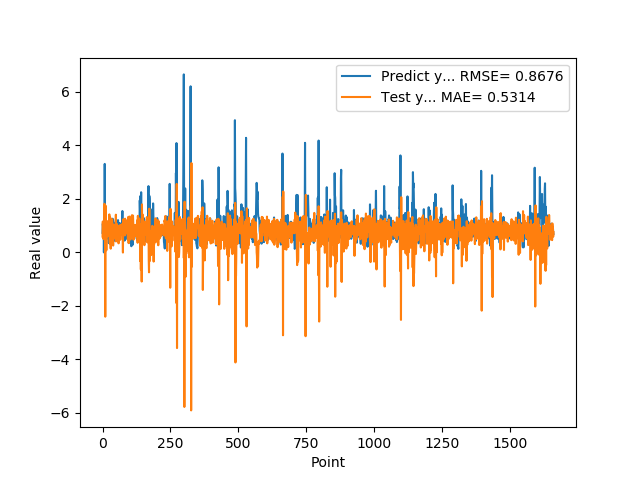

The file beside this chart, header and first rows:
7.307389974590000614e-01, 5.913696862313365665e-01
1.074290990829999792e+00, 1.154565533660540710e+00
9.521890282630000035e-01, 8.054578144220122526e-01
9.879170060160000766e-01, 5.070433797716741298e-01
1.011654973029999960e+00, 7.937833186520990569e-01
0.000000000000000000e+00, 6.411710332041663518e-01
7.643579840659999736e-01, 5.527709514543478475e-01
7.788103222849999119e-01, 1.816298160973310205e+00
3.306220054629999794e+00, 4.657626590194344218e-01
1.055441975589999970e+00, 1.725663313560207301e+00
7.543110251430000801e-01, -2.402926168567627752e+00
7.915459871289999283e-01, 1.747002537549512180e+00
1.409499049189999909e+00, 4.758089623844545257e-01
8.875439763070001042e-01, 8.693655576494365711e-01
6.401469707490000660e-01, 7.944369050396341003e-02
5.082880258560000808e-01, 9.720430689095077570e-01
8.640019893649999450e-01, 9.070353763409251258e-01
5.725920200349999822e-01, 1.085505442124447439e+00
8.469420075419999971e-01, 6.032309477439119494e-01
9.181020259860001032e-01, 1.167285455908070313e+00
7.976629734039999420e-01, 6.612388865277684102e-01
9.608020186419998776e-01, 7.271686394464966785e-01
9.555831551549999192e-01, 8.864984190973698164e-01
3.470349907879999862e-01, 6.210606031282487338e-01
9.546210169789999256e-01, 6.515477210899592864e-01
1.293938040730000072e+00, 1.420296554603368566e+00
5.251880288119999962e-01, 4.820497704006133644e-01
4.773890078070000542e-01, 3.150096803938353118e-01
1.275226235389999907e+00, 1.309248068857097103e+00
8.723750114439999814e-01, 1.071800783379601940e+00
8.355640172959999390e-01, 1.391683408332511640e-01
7.321749925609999377e-01, 1.000195675368661163e+00
7.640249729160000225e-01, 7.141484373314429535e-01
4.072830080990000323e-01, 8.952774391557853928e-01
4.752210080619999610e-01, 7.782406248107616165e-01
8.781340122220000488e-01, 1.240035247946228658e+00
7.414129972460000717e-01, 1.042961975638876160e+00
1.258002042770000051e+00, 6.256272399925369987e-01
1.069700956339999953e+00, 1.046599347431195870e+00
7.274609804150000691e-01, 2.549983771556550982e-01
7.892770171170000459e-01, 6.965154160706664710e-01
6.237750053410000550e-01, 9.457392429990570948e-01
6.914690136910000007e-01, 7.274784897932429217e-01
8.557710051540000640e-01, 1.018342689534388334e+00
7.093830108640000187e-01, 8.744835800932996284e-01
1.014547944070000041e+00, 7.132678649597747889e-01
1.115731000900000103e+00, 9.977962776655942001e-01
4.182830154900000208e-01, 5.525596629465886478e-01
1.002280950550000105e+00, 4.995473927899654609e-01
1.218860983849999968e+00, 1.409064420108786519e+00
1.143296003339999922e+00, 4.130989949165455033e-01
6.528189778330000248e-01, 5.066422902549801988e-01
6.746559739110000731e-01, 5.359489378849922048e-01
6.009536385540000802e-01, 1.061925255206098262e+00
6.694570183749999348e-01, 8.164898190822416080e-01
6.538079977039999990e-01, 1.002821873291061650e+00
7.814120054240000224e-01, 8.826569180316159446e-01
1.206303954120000022e+00, 9.593053967009949057e-01
8.469259738919999725e-01, 8.573372082069021793e-01
8.286409974099999687e-01, 3.379272621039750568e-01
6.482390165329999787e-01, 9.511304855684463710e-01
... 1,599 more rows
